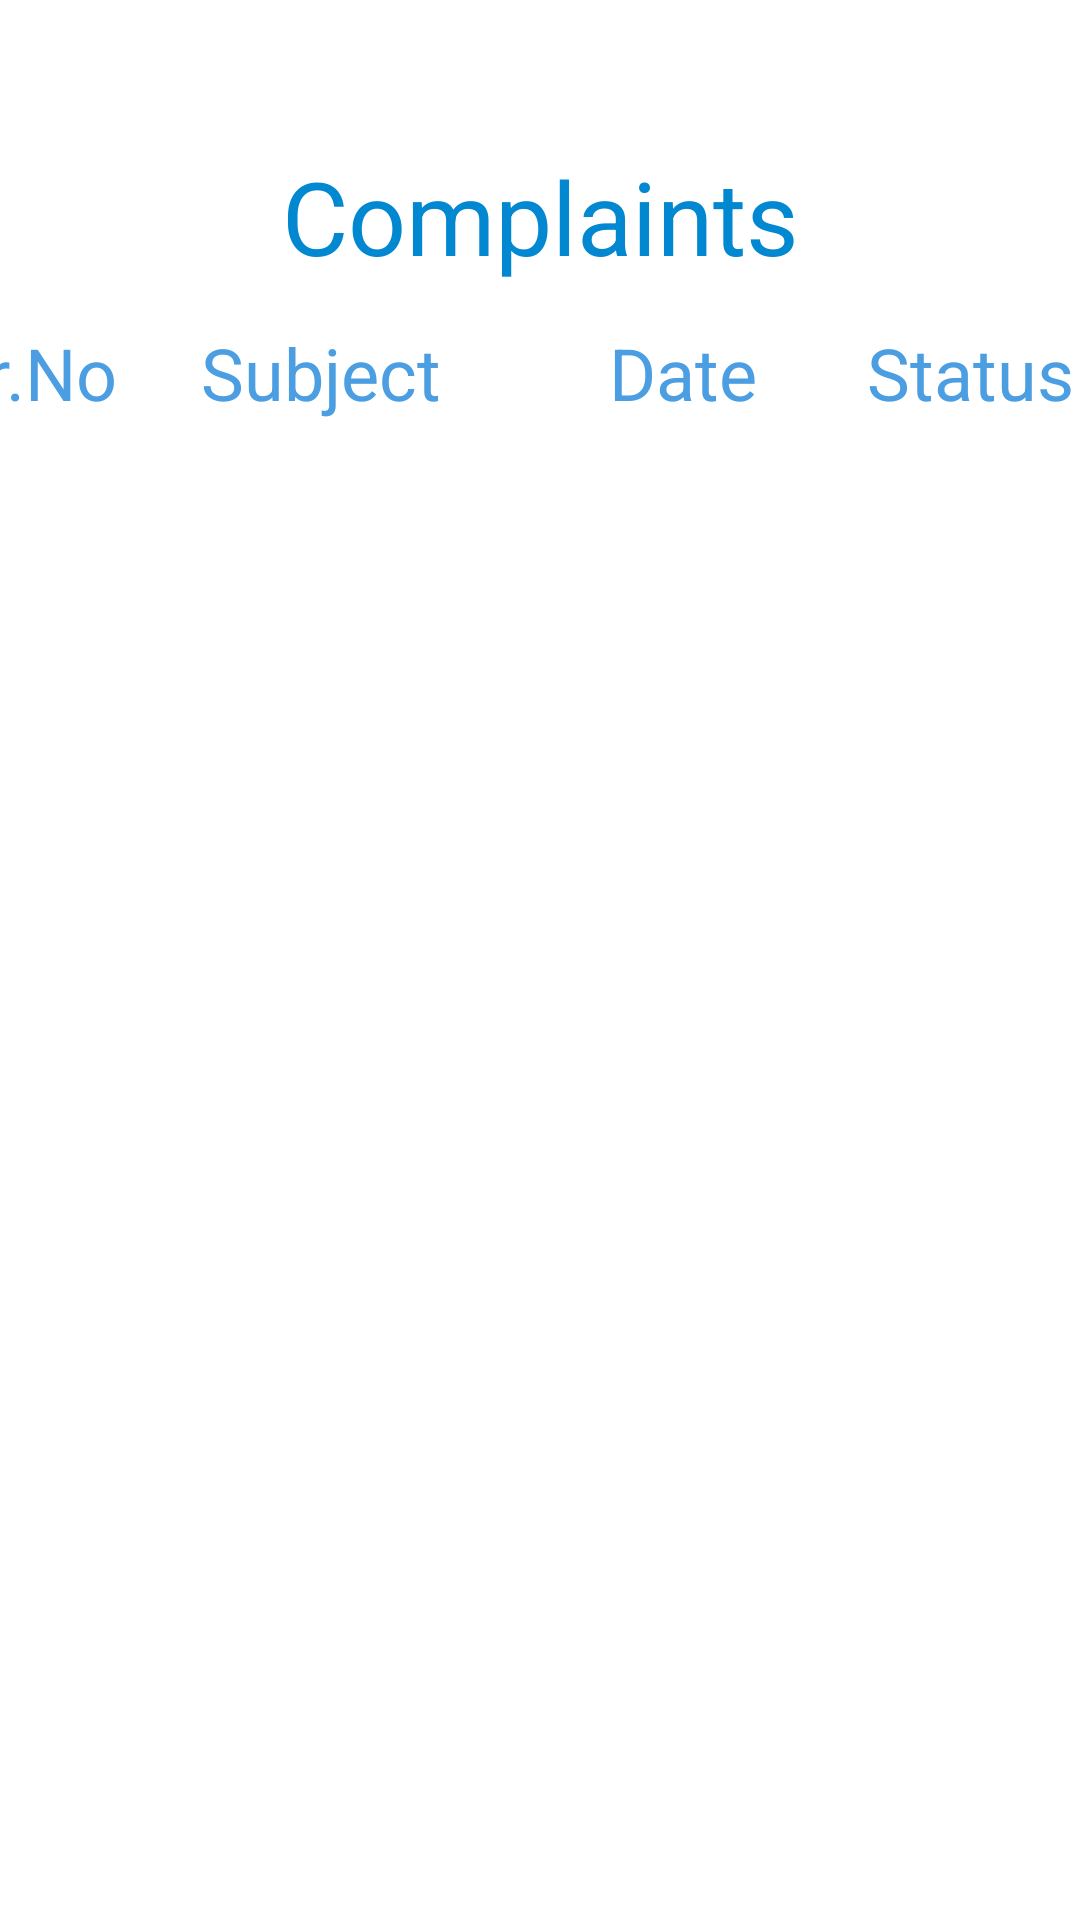

Here is an Android app screen rendered from its layout file. Give the layout XML and the strings, colors and styles it references.
<!-- AndroidManifest.xml: application theme Theme.Municipal_Compliant_Reg -->
<!-- res/layout/activity_my_complaints_admin.xml -->
<?xml version="1.0" encoding="utf-8"?>
<androidx.constraintlayout.widget.ConstraintLayout xmlns:android="http://schemas.android.com/apk/res/android"
    xmlns:app="http://schemas.android.com/apk/res-auto"
    xmlns:tools="http://schemas.android.com/tools"
    android:layout_width="match_parent"
    android:layout_height="match_parent"
    tools:context=".my_complaints_admin">
    <ImageView
        android:id="@+id/imageView4"
        android:layout_width="415dp"
        android:layout_height="729dp"
        android:alpha="0.85"
        android:scaleX="2.95"
        android:scaleY="2.95"
        app:layout_constraintBottom_toBottomOf="parent"
        app:layout_constraintEnd_toEndOf="parent"
        app:layout_constraintHorizontal_bias="0.0"
        app:layout_constraintStart_toStartOf="parent"
        app:layout_constraintTop_toTopOf="parent"
        app:layout_constraintVertical_bias="1.0"
        app:srcCompat="@drawable/my_cmpl"
        android:contentDescription="TODO" />

    <TextView
        android:id="@+id/textView3"
        android:layout_width="343dp"
        android:layout_height="56dp"
        android:layout_marginTop="44dp"
        android:gravity="center"
        android:text="@string/complaints"
        android:textColor="#0288D1"
        android:textSize="34sp"
        app:layout_constraintEnd_toEndOf="parent"
        app:layout_constraintStart_toStartOf="parent"
        app:layout_constraintTop_toTopOf="parent" />

    <LinearLayout
        android:id="@+id/linearLayout"
        android:layout_width="409dp"
        android:layout_height="55dp"
        android:layout_marginTop="8dp"
        android:orientation="horizontal"
        app:layout_constraintEnd_toEndOf="parent"
        app:layout_constraintStart_toStartOf="parent"
        app:layout_constraintTop_toBottomOf="@+id/textView3">

        <TextView
            android:id="@+id/srno1_admin"
            android:layout_width="80dp"
            android:layout_height="match_parent"
            android:layout_weight="1"
            android:paddingStart="5dp"
            android:text="Sr.No"
            android:textColor="#4B9EE1"
            android:textSize="24sp" />

        <TextView
            android:id="@+id/subject1_admin"
            android:layout_width="130dp"
            android:layout_height="match_parent"
            android:layout_weight="1"
            android:paddingLeft="5dp"
            android:text="Subject"
            android:textColor="#4B9EE1"
            android:textSize="24sp" />

        <TextView
            android:id="@+id/date1_admin"
            android:layout_width="80dp"
            android:layout_height="match_parent"
            android:layout_weight="1"
            android:paddingLeft="5dp"
            android:text="Date"
            android:textColor="#4B9EE1"
            android:textSize="24sp" />

        <TextView
            android:id="@+id/status1_admin"
            android:layout_width="95dp"
            android:layout_height="match_parent"
            android:layout_weight="1"
            android:paddingLeft="5dp"
            android:text="Status"
            android:textColor="#4B9EE1"
            android:textSize="24sp" />
    </LinearLayout>

    <androidx.recyclerview.widget.RecyclerView
        android:id="@+id/recyclerview"
        android:layout_width="410dp"
        android:layout_height="558dp"
        android:layout_marginTop="8dp"
        app:layout_constraintEnd_toEndOf="parent"
        app:layout_constraintHorizontal_bias="1.0"
        app:layout_constraintStart_toStartOf="parent"
        app:layout_constraintTop_toBottomOf="@+id/linearLayout"
        tools:itemCount="5"
        tools:listitem="@layout/complaintss" />

</androidx.constraintlayout.widget.ConstraintLayout>
<!-- res/layout/complaintss.xml (included above) -->
<?xml version="1.0" encoding="utf-8"?>
<androidx.constraintlayout.widget.ConstraintLayout xmlns:android="http://schemas.android.com/apk/res/android"
    xmlns:app="http://schemas.android.com/apk/res-auto"
    xmlns:tools="http://schemas.android.com/tools"
    android:layout_width="match_parent"
    android:layout_height="wrap_content">

    <androidx.cardview.widget.CardView
        android:layout_width="405dp"
        android:layout_height="94dp"
        android:layout_weight="1"
        android:alpha="0.9"
        android:translationY="5dp"
        app:layout_constraintBottom_toBottomOf="parent"
        app:layout_constraintEnd_toEndOf="parent"
        app:layout_constraintStart_toStartOf="parent"
        app:layout_constraintTop_toTopOf="parent">

        <LinearLayout
            android:layout_width="match_parent"
            android:layout_height="match_parent"
            android:background="#272424"
            android:orientation="horizontal">

            <TextView
                android:id="@+id/srno"
                android:layout_width="60dp"
                android:layout_height="match_parent"
                android:layout_weight="1"
                android:paddingLeft="5dp"
                android:text="Sr.No"
                android:textColor="#A6EC56"
                android:textSize="24sp" />

            <TextView
                android:id="@+id/subject"
                android:layout_width="130dp"
                android:layout_height="match_parent"
                android:layout_weight="1"
                android:paddingLeft="5dp"
                android:text="Subject"
                android:textColor="#A6EC56"
                android:textSize="24sp" />

            <TextView
                android:id="@+id/date"
                android:layout_width="80dp"
                android:layout_height="match_parent"
                android:layout_weight="1"
                android:paddingLeft="5dp"
                android:text="Date"
                android:textColor="#A6EC56"
                android:textSize="24sp" />

            <TextView
                android:id="@+id/status"
                android:layout_width="95dp"
                android:layout_height="match_parent"
                android:layout_weight="1"
                android:paddingLeft="5dp"
                android:text="Status"
                android:textColor="#A6EC56"
                android:textSize="24sp" />

        </LinearLayout>
    </androidx.cardview.widget.CardView>

</androidx.constraintlayout.widget.ConstraintLayout>
<!-- resources referenced by this layout -->
<resources>
  <string name="complaints">Complaints</string>
  <style name="Theme.Municipal_Compliant_Reg" parent="Theme.MaterialComponents.DayNight.DarkActionBar">
          
          <item name="colorPrimary">@color/purple_500</item>
          <item name="colorPrimaryVariant">@color/purple_700</item>
          <item name="colorOnPrimary">@color/white</item>
          
          <item name="colorSecondary">@color/teal_200</item>
          <item name="colorSecondaryVariant">@color/teal_700</item>
          <item name="colorOnSecondary">@color/black</item>
          
          <item name="android:statusBarColor" tools:targetApi="l">?attr/colorPrimaryVariant</item>
          
      </style>
  <!-- not gathered from this repository: default colours our renderer supplied (Android Studio template values) -->
  <color name="purple_500">#FF6200EE</color>
  <color name="purple_700">#FF3700B3</color>
  <color name="teal_200">#FF03DAC5</color>
  <color name="teal_700">#FF018786</color>
  <color name="black">#FF000000</color>
  <color name="white">#FFFFFFFF</color>
</resources>
